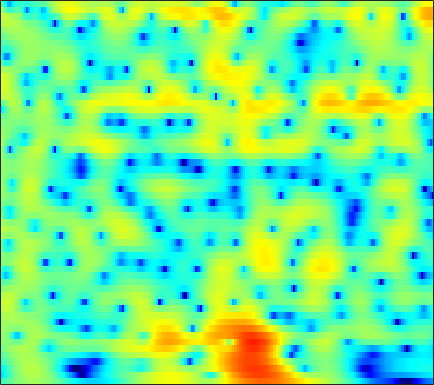

The data file committed next to this chart (first rows):
-4.6885, -4.048, -3.2279, -2.4451, -1.893, -1.205, -0.57823, -0.15119, 0.3617, 0.80604, 1.177, 1.4067, 1.6492, 1.8165, 1.8944, 1.9363, 1.9029, 1.8319, 1.6746, 1.4491, 1.1542, 0.88831, 0.47438, -0.0055387
-10.24, -8.56, -6.583, -4.867, -3.728, -2.381, -1.212, -0.4451, 0.4438, 1.187, 1.792, 2.159, 2.535, 2.786, 2.893, 2.931, 2.848, 2.709, 2.421, 2.014, 1.489, 1.017, 0.2814, -0.5774
-8.869, -7.569, -5.877, -4.292, -3.196, -1.873, -0.7116, 0.05697, 0.9452, 1.681, 2.269, 2.616, 2.954, 3.154, 3.213, 3.174, 2.998, 2.776, 2.358, 1.798, 1.089, 0.4559, -0.5303, -1.69
-4.787, -4.007, -2.996, -2.024, -1.329, -0.4662, 0.3098, 0.8298, 1.433, 1.926, 2.305, 2.51, 2.679, 2.731, 2.694, 2.543, 2.28, 2.01, 1.559, 1.005, 0.3522, -0.2029, -1.026, -1.943
-2.931, -2.208, -1.316, -0.5084, 0.0431, 0.6991, 1.259, 1.615, 2.001, 2.283, 2.454, 2.504, 2.466, 2.305, 2.104, 1.726, 1.236, 0.8038, 0.1634, -0.5169, -1.193, -1.675, -2.249, -2.728
-1.446, -0.6865, 0.1425, 0.8018, 1.21, 1.66, 2.023, 2.248, 2.5, 2.688, 2.797, 2.811, 2.713, 2.446, 2.111, 1.448, 0.4985, -0.4394, -2.046, -4.134, -6.71, -8.736, -10.16, -9.012
0.629, 0.7859, 0.745, 0.4354, 0.0453, -0.5935, -1.175, -1.383, -1.161, -0.4387, 0.4998, 1.164, 1.859, 2.272, 2.373, 2.214, 1.716, 1.105, -0.004548, -1.423, -2.978, -3.971, -4.564, -4.088
1.444, 1.171, 0.5022, -0.6412, -1.911, -4.343, -7.962, -11.15, -10.54, -6.117, -2.829, -1.084, 0.559, 1.622, 2.124, 2.483, 2.55, 2.446, 2.153, 1.732, 1.249, 0.8812, 0.4348, 0.07712
1.384, 1.413, 1.308, 1.059, 0.8034, 0.4259, 0.1216, 0.004721, 0.0596, 0.3428, 0.7549, 1.094, 1.512, 1.832, 1.977, 2.03, 1.911, 1.712, 1.306, 0.7551, 0.05357, -0.5621, -1.524, -2.615
1.286, 1.587, 1.866, 2.029, 2.087, 2.091, 2.041, 1.993, 1.933, 1.878, 1.838, 1.807, 1.748, 1.658, 1.556, 1.357, 1.053, 0.7422, 0.1925, -0.5308, -1.46, -2.328, -3.76, -5.626
1.799, 2.184, 2.522, 2.684, 2.7, 2.59, 2.353, 2.112, 1.732, 1.336, 0.9857, 0.7706, 0.5625, 0.4366, 0.3738, 0.2998, 0.178, 0.03134, -0.2883, -0.762, -1.415, -2, -2.925, -4.016
3.153, 3.526, 3.798, 3.792, 3.603, 3.115, 2.329, 1.528, 0.1688, -1.464, -3.11, -3.996, -4.203, -3.413, -2.591, -1.591, -0.8875, -0.5678, -0.4043, -0.5083, -0.8202, -1.152, -1.661, -2.163
3.987, 4.373, 4.64, 4.621, 4.399, 3.799, 2.803, 1.753, -0.1887, -2.966, -6.879, -10.01, -9.642, -6.025, -3.927, -2.075, -1.048, -0.7038, -0.6838, -1.091, -1.899, -2.712, -3.919, -4.926
2.63, 3.028, 3.377, 3.531, 3.519, 3.317, 2.92, 2.506, 1.853, 1.135, 0.4764, 0.1077, -0.1425, -0.1673, -0.1161, -0.08961, -0.2238, -0.5125, -1.208, -2.363, -4.089, -5.928, -9.595, -16.16
0.3409, 0.6706, 1.037, 1.326, 1.508, 1.7, 1.829, 1.882, 1.897, 1.866, 1.783, 1.693, 1.557, 1.39, 1.22, 0.9167, 0.5114, 0.1238, -0.5387, -1.371, -2.315, -3.061, -4.046, -4.799
-2.346, -2.354, -2.21, -1.832, -1.404, -0.699, 0.04847, 0.5702, 1.158, 1.613, 1.925, 2.066, 2.124, 2.05, 1.917, 1.644, 1.266, 0.9343, 0.4425, -0.07169, -0.5918, -0.9511, -1.345, -1.644
-6.215, -8.27, -10.68, -9.503, -6.995, -3.927, -1.61, -0.2772, 1.079, 2.02, 2.636, 2.919, 3.069, 2.99, 2.803, 2.41, 1.867, 1.396, 0.7473, 0.1223, -0.4209, -0.7417, -1.007, -1.134
-3.571, -5.086, -6.439, -5.8, -4.236, -1.911, 0.06163, 1.249, 2.476, 3.345, 3.869, 4.055, 4.045, 3.741, 3.309, 2.468, 1.326, 0.2655, -1.373, -3.035, -4.281, -4.66, -4.409, -3.697
0.6441, 0.3789, 0.1963, 0.3375, 0.6388, 1.223, 1.921, 2.45, 3.069, 3.541, 3.818, 3.86, 3.682, 3.2, 2.61, 1.455, -0.182, -1.846, -4.941, -9.734, -18.89, -19.22, -11.09, -7.493
0.6536, 0.2921, -0.06555, -0.1428, 0.007171, 0.4309, 1.034, 1.542, 2.183, 2.686, 3.028, 3.147, 3.093, 2.789, 2.396, 1.632, 0.6088, -0.2987, -1.65, -2.971, -3.953, -4.363, -4.44, -4.164
-1.47, -2.934, -4.941, -6.133, -5.687, -3.833, -1.778, -0.4787, 0.9042, 1.917, 2.583, 2.899, 3.088, 3.053, 2.896, 2.549, 2.054, 1.625, 1.018, 0.3676, -0.2359, -0.6507, -1.183, -1.631
-1.202, -3.207, -6.768, -9.835, -8.59, -4.96, -2.061, -0.4915, 1.001, 2.014, 2.633, 2.89, 3.033, 2.991, 2.869, 2.641, 2.354, 2.102, 1.741, 1.319, 0.7813, 0.3255, -0.43, -1.393
2.484, 1.852, 1.162, 0.7553, 0.7007, 0.9595, 1.393, 1.734, 2.096, 2.245, 2.188, 1.982, 1.537, 0.9667, 0.5243, 0.05389, -0.1512, -0.1556, -0.05823, 0.05221, -0.03823, -0.2914, -0.9352, -2.12
3.773, 3.44, 3.03, 2.705, 2.53, 2.391, 2.297, 2.213, 2.025, 1.63, 0.9249, 0.1389, -1.419, -3.682, -5.927, -9.121, -9.152, -6.959, -4.201, -2.352, -1.194, -0.7581, -0.6064, -0.855
2.504, 1.978, 1.253, 0.7002, 0.4764, 0.4154, 0.5937, 0.7627, 0.8957, 0.8284, 0.3988, -0.1901, -1.438, -3.258, -4.953, -7.038, -6.994, -5.582, -3.376, -1.647, -0.4495, 0.1607, 0.6163, 0.833
-0.3997, -1.867, -4.41, -7.178, -8.134, -6.509, -3.912, -2.302, -0.7401, 0.254, 0.8052, 0.9578, 0.9379, 0.7078, 0.5094, 0.3048, 0.2736, 0.4088, 0.6764, 1.007, 1.247, 1.38, 1.448, 1.381
-1.293, -2.729, -5.201, -8.053, -8.957, -7.117, -4.268, -2.506, -0.6607, 0.6373, 1.546, 2.011, 2.396, 2.579, 2.61, 2.565, 2.426, 2.281, 2.034, 1.714, 1.347, 1.007, 0.5367, -0.004155
0.1407, -0.3111, -0.919, -1.341, -1.437, -1.195, -0.6044, -0.009507, 0.8189, 1.624, 2.283, 2.677, 3.02, 3.172, 3.146, 2.933, 2.532, 2.09, 1.365, 0.468, -0.5226, -1.323, -2.408, -3.45
1.294, 0.9201, 0.3512, -0.1337, -0.3756, -0.3883, -0.04903, 0.434, 1.222, 2.051, 2.784, 3.214, 3.591, 3.708, 3.61, 3.198, 2.469, 1.686, 0.3286, -1.427, -3.565, -5.31, -7.58, -9.051
2.036, 1.14, -0.4597, -2.55, -4.231, -5.543, -4.345, -2.532, -0.1723, 1.689, 3.068, 3.8, 4.429, 4.665, 4.599, 4.171, 3.332, 2.411, 0.7003, -1.675, -5.051, -8.571, -16.58, -22.09
1.784, 0.7628, -1.161, -3.867, -6.526, -9.273, -6.994, -4.153, -1.162, 0.9843, 2.477, 3.276, 3.96, 4.267, 4.264, 3.977, 3.35, 2.67, 1.462, -0.03646, -1.781, -3.107, -4.713, -5.703
1.319, 0.8083, 0.06663, -0.6695, -1.083, -1.318, -1.065, -0.6187, 0.1835, 1.018, 1.758, 2.205, 2.624, 2.83, 2.839, 2.655, 2.262, 1.838, 1.129, 0.2836, -0.6422, -1.348, -2.234, -3.026
1.154, 0.9002, 0.5883, 0.3067, 0.1754, 0.1208, 0.2357, 0.4007, 0.7311, 1.102, 1.481, 1.718, 1.962, 2.092, 2.102, 1.977, 1.712, 1.408, 0.905, 0.2782, -0.4246, -0.9937, -1.752, -2.522
1.121, 0.8033, 0.3677, 0.03102, -0.1287, -0.1675, -0.02271, 0.1859, 0.5479, 0.9501, 1.347, 1.614, 1.907, 2.094, 2.16, 2.128, 1.945, 1.698, 1.229, 0.5995, -0.1479, -0.7966, -1.691, -2.594
1.284, 0.3848, -0.9536, -2.095, -2.582, -2.526, -1.873, -1.188, -0.2981, 0.5147, 1.195, 1.658, 2.182, 2.602, 2.831, 3.009, 2.98, 2.821, 2.355, 1.609, 0.5324, -0.4696, -2.081, -3.782
1.998, 0.02284, -3.756, -10.52, -20.2, -10.77, -5.495, -3.423, -1.753, -0.7578, -0.02565, 0.5028, 1.319, 2.228, 2.882, 3.591, 4.033, 4.138, 3.932, 3.271, 2.038, 0.6967, -1.995, -6.363
2.679, 1.357, -0.6853, -2.67, -3.703, -4.103, -3.92, -3.894, -4.394, -5.716, -7.534, -8.165, -6.172, -3.005, -0.9966, 1.02, 2.366, 2.971, 3.356, 3.254, 2.733, 2.058, 0.8934, -0.4034
2.233, 1.606, 0.7224, -0.1882, -0.8294, -1.687, -2.61, -3.442, -4.963, -7.147, -9.992, -11.25, -9.035, -5.479, -3.323, -1.149, 0.352, 1.147, 1.805, 2.113, 2.143, 2.003, 1.721, 1.377
1.258, 1.009, 0.6374, 0.2217, -0.1276, -0.6321, -1.19, -1.64, -2.264, -2.81, -3.143, -3.145, -2.76, -2.023, -1.337, -0.4479, 0.3405, 0.8246, 1.301, 1.585, 1.666, 1.642, 1.469, 1.197
0.03696, 0.07431, 0.1008, 0.124, 0.1105, 0.05795, -0.04938, -0.1758, -0.3343, -0.482, -0.5562, -0.5166, -0.3655, -0.1014, 0.1794, 0.5785, 0.9835, 1.232, 1.503, 1.641, 1.603, 1.497, 1.176, 0.6997
-1.951, -1.678, -1.119, -0.4398, 0.004594, 0.4739, 0.734, 0.7877, 0.7377, 0.5569, 0.3528, 0.232, 0.1874, 0.3312, 0.5313, 0.9325, 1.374, 1.672, 1.954, 2.071, 2.007, 1.801, 1.328, 0.6202
-9.687, -7.68, -3.707, -1.001, 0.3508, 1.422, 1.873, 1.898, 1.492, 0.7298, -0.3067, -1.165, -1.968, -1.934, -1.345, -0.1597, 1.02, 1.787, 2.493, 2.857, 2.884, 2.637, 2.051, 1.132
-2.742, -2.046, -0.07726, 1.679, 2.604, 3.226, 3.253, 2.894, 1.874, 0.1493, -2.614, -5.848, -14.51, -16.08, -7.97, -2.993, -0.1747, 1.173, 2.385, 2.984, 3.013, 2.73, 1.891, 0.4957
3.848, 3.675, 3.651, 3.647, 3.546, 3.255, 2.674, 1.998, 0.8548, -0.6058, -2.302, -3.557, -4.801, -4.912, -4.226, -2.808, -1.379, -0.4814, 0.3719, 0.7988, 0.7899, 0.5077, -0.3725, -1.872
5.217, 4.953, 4.534, 4.005, 3.502, 2.683, 1.646, 0.7305, -0.6666, -2.161, -3.547, -4.343, -4.923, -4.878, -4.439, -3.675, -2.823, -2.2, -1.589, -1.192, -1.007, -1.069, -1.368, -1.892
5.61, 5.335, 4.8, 4.105, 3.475, 2.4, 1.028, -0.2178, -2.314, -5.064, -8.584, -11.41, -12.55, -9.909, -7.888, -5.83, -4.441, -3.772, -3.132, -2.693, -2.371, -2.155, -1.819, -1.495
5.173, 4.834, 4.303, 3.666, 3.106, 2.216, 1.087, 0.01466, -1.809, -4.212, -7.268, -9.631, -10.58, -8.653, -7.013, -5.499, -4.757, -4.644, -4.944, -5.532, -5.876, -5.495, -4.258, -2.677
3.123, 2.583, 1.972, 1.528, 1.297, 1.1, 0.8886, 0.6378, 0.1571, -0.4495, -1.099, -1.521, -1.882, -2.024, -2.094, -2.341, -3.005, -3.887, -6.022, -10.11, -21.37, -19.98, -8.823, -4.112
-1.968, -3.556, -5.437, -5.748, -4.793, -3.017, -1.5, -0.6372, 0.1742, 0.6623, 0.9049, 0.9751, 0.9592, 0.8404, 0.6479, 0.2404, -0.3995, -1.013, -2.029, -3.078, -3.7, -3.505, -2.447, -0.969
-6.302, -8.996, -14.34, -15.03, -10.62, -6.38, -3.657, -2.201, -0.8064, 0.1442, 0.7747, 1.09, 1.329, 1.404, 1.363, 1.213, 0.9652, 0.7337, 0.4336, 0.1878, 0.09399, 0.1472, 0.3767, 0.7512
-4.855, -5.262, -5.537, -5.272, -4.678, -3.563, -2.361, -1.534, -0.5892, 0.1595, 0.7207, 1.024, 1.296, 1.426, 1.459, 1.421, 1.324, 1.212, 1.051, 0.9069, 0.7991, 0.736, 0.7046, 0.7093
-3.595, -3.194, -2.694, -2.159, -1.72, -1.117, -0.5105, -0.08522, 0.4266, 0.8476, 1.167, 1.335, 1.477, 1.529, 1.514, 1.426, 1.279, 1.145, 0.9285, 0.6973, 0.4525, 0.2786, 0.0637, -0.1346
-2.332, -1.565, -0.7637, -0.1272, 0.2649, 0.7051, 1.06, 1.281, 1.505, 1.651, 1.72, 1.729, 1.68, 1.574, 1.447, 1.229, 0.944, 0.7035, 0.3386, -0.08523, -0.5454, -0.8906, -1.354, -1.763
0.0591, 0.6976, 1.341, 1.781, 2.004, 2.206, 2.296, 2.302, 2.231, 2.089, 1.892, 1.721, 1.462, 1.172, 0.9363, 0.5881, 0.1778, -0.1968, -0.7596, -1.425, -2.19, -2.859, -3.875, -4.923
3.05, 3.2, 3.307, 3.306, 3.257, 3.109, 2.871, 2.611, 2.164, 1.61, 1.004, 0.5557, 0.05601, -0.3296, -0.5568, -0.8975, -1.335, -1.79, -2.53, -3.311, -4.178, -5.001, -6.585, -9.431
4.803, 4.33, 3.618, 2.973, 2.604, 2.23, 1.889, 1.526, 0.744, -0.5281, -2.317, -3.792, -5.062, -4.776, -4.117, -3.561, -3.809, -4.541, -6.238, -7.926, -7.904, -6.898, -5.617, -5.014
2.647, 1.083, -1.579, -4.353, -5.343, -4.384, -2.951, -2.348, -2.457, -3.753, -6.612, -10.45, -16.96, -11.11, -7.681, -5.418, -5.044, -5.775, -8.313, -12.34, -10.65, -6.883, -3.188, -0.7018
-1.205, -3.131, -6.68, -11.29, -12.8, -9.823, -6.995, -5.699, -4.834, -4.674, -4.934, -5.196, -5.325, -4.957, -4.447, -3.799, -3.322, -3.172, -3.054, -2.772, -2.072, -1.276, 0.02442, 1.319
